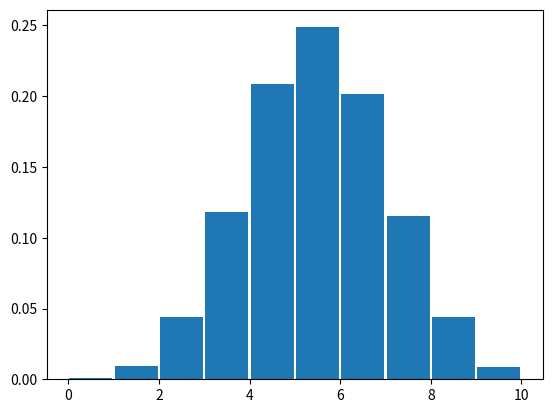

Generate this figure with matplotlib:
import numpy as np
import matplotlib.pyplot as plt

tries = []
np.random.seed(123)

for x in range(10000):
    flips = [0]
    for i in range(10):
        coin = np.random.randint(0, 2)
        flips.append(flips[i] + coin)
    tries.append(flips[-1])

plt.hist(tries, bins=10, histtype='bar', rwidth=.95, align='mid', density=True)
plt.show()
